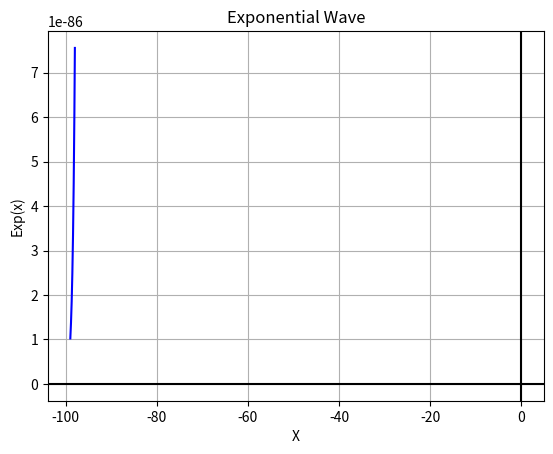

This chart was generated by the following Python code:
import matplotlib.pyplot as plt
import numpy as np

x = np.linspace(-99,-98,1000000)
y = np.exp(2*x)

#그래프 설정
fig = plt.figure()

plt.plot(x,y, 'b-')
plt.title('Exponential Wave')

plt.xlabel('X')
plt.ylabel('Exp(x)')

plt.grid()

plt.axhline(y=0, color='k')
plt.axvline(x=0, color='k')

plt.show()